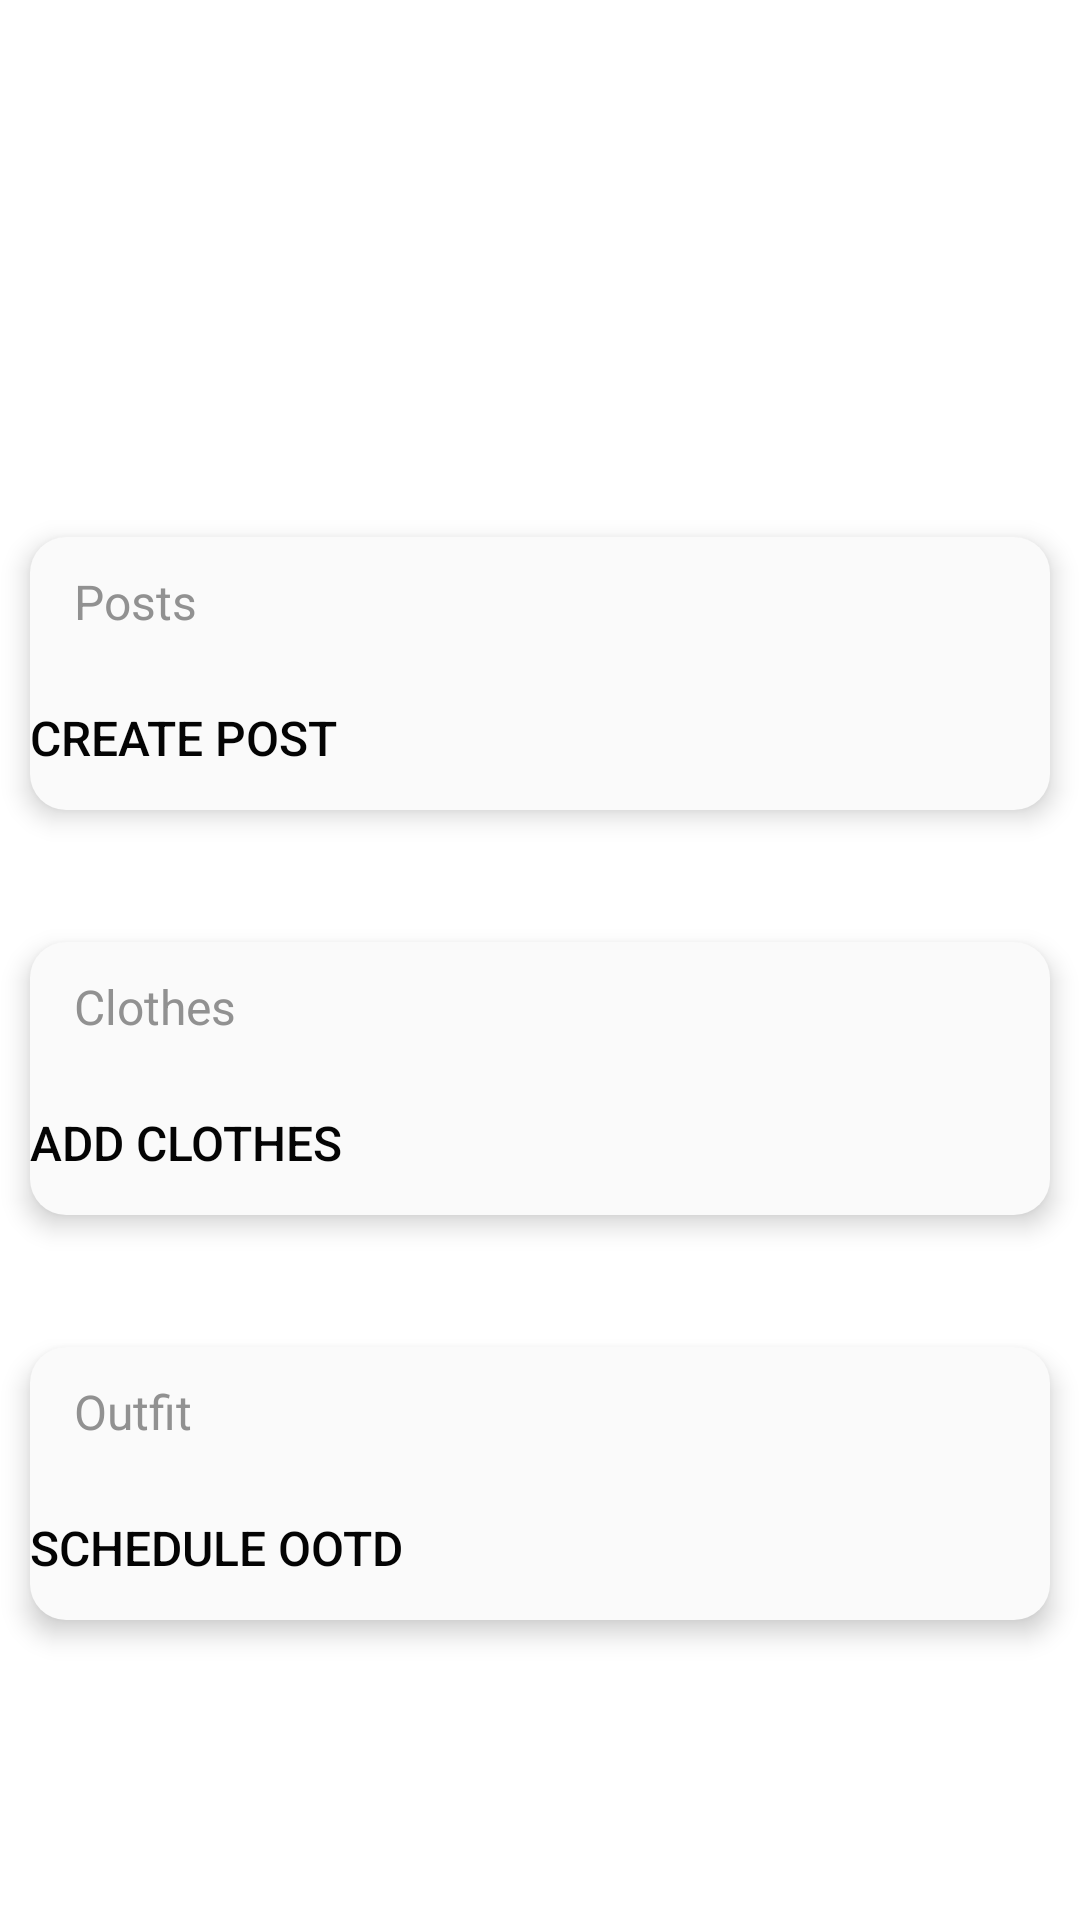

Android layout source for this screen:
<!-- AndroidManifest.xml: application theme Theme.Aiwear -->
<!-- res/layout/dialog_add.xml -->
<?xml version="1.0" encoding="utf-8"?>
<androidx.constraintlayout.widget.ConstraintLayout xmlns:android="http://schemas.android.com/apk/res/android"
    xmlns:app="http://schemas.android.com/apk/res-auto"
    xmlns:tools="http://schemas.android.com/tools"
    android:id="@+id/addDialogCL"
    android:layout_width="350dp"
    android:layout_height="wrap_content"
    android:layout_gravity="bottom|center"
    android:background="@android:color/transparent">

    <LinearLayout
        android:id="@+id/postCL"
        android:layout_width="match_parent"
        android:layout_height="wrap_content"
        android:layout_margin="10dp"
        android:layout_marginBottom="10dp"
        android:background="@drawable/rounded_corners"
        android:elevation="5dp"
        android:orientation="vertical"
        app:layout_constraintBottom_toTopOf="@+id/outfitCL"
        app:layout_constraintEnd_toEndOf="parent"
        app:layout_constraintStart_toStartOf="parent"
        app:layout_constraintTop_toTopOf="parent">

        <TextView
            android:id="@+id/CreatePostLabel"
            android:layout_width="match_parent"
            android:layout_height="wrap_content"
            android:layout_marginLeft="7dp"
            android:layout_marginTop="3dp"
            android:layout_marginBottom="3dp"
            android:padding="7.5dp"
            android:text="Posts"
            android:textColor="#919191"
            android:textSize="16sp" />

        <Button
            android:id="@+id/CreatePostBtn"
            style="@style/SettingsButton"
            android:layout_width="match_parent"
            android:layout_height="wrap_content"
            android:background="@android:color/transparent"
            android:drawableLeft="@drawable/baseline_add_circle_24"
            android:hapticFeedbackEnabled="true"
            android:text="Create Post"
            android:textAlignment="viewStart"
            android:textColorLink="@color/white" />

    </LinearLayout>

    <LinearLayout
        android:id="@+id/clothesCL"
        android:layout_width="match_parent"
        android:layout_height="wrap_content"
        android:layout_margin="10dp"
        android:layout_marginBottom="10dp"
        android:background="@drawable/rounded_corners"
        android:elevation="5dp"
        android:orientation="vertical"
        app:layout_constraintBottom_toTopOf="@+id/outfitCL"
        app:layout_constraintEnd_toEndOf="parent"
        app:layout_constraintStart_toStartOf="parent"
        app:layout_constraintTop_toBottomOf="@+id/postCL">

        <TextView
            android:id="@+id/AddClothesLabel"
            android:layout_width="match_parent"
            android:layout_height="wrap_content"
            android:layout_marginLeft="7dp"
            android:layout_marginTop="3dp"
            android:layout_marginBottom="3dp"
            android:padding="7.5dp"
            android:text="Clothes"
            android:textColor="#919191"
            android:textSize="16sp" />

        <Button
            android:id="@+id/AddClothesBtn"
            style="@style/SettingsButton"
            android:layout_width="match_parent"
            android:layout_height="wrap_content"
            android:background="@android:color/transparent"
            android:drawableLeft="@drawable/baseline_add_circle_24"
            android:hapticFeedbackEnabled="true"
            android:text="Add Clothes"
            android:textAlignment="viewStart"
            android:textColorLink="@color/white" />

    </LinearLayout>

    <LinearLayout
        android:id="@+id/outfitCL"
        android:layout_width="match_parent"
        android:layout_height="wrap_content"
        android:layout_marginLeft="10dp"
        android:layout_marginRight="10dp"
        android:layout_marginBottom="100dp"
        android:background="@drawable/rounded_corners"
        android:elevation="5dp"
        android:orientation="vertical"
        app:layout_constraintBottom_toBottomOf="parent"
        app:layout_constraintEnd_toEndOf="parent"
        app:layout_constraintStart_toStartOf="parent">

        <TextView
            android:id="@+id/AddOutfitLabel"
            android:layout_width="match_parent"
            android:layout_height="wrap_content"
            android:layout_marginLeft="7dp"
            android:layout_marginTop="3dp"
            android:layout_marginBottom="3dp"
            android:padding="7.5dp"
            android:text="Outfit"
            android:textColor="#919191"
            android:textSize="16sp" />

        <Button
            android:id="@+id/CreateIdeaBtn"
            style="@style/SettingsButton"
            android:layout_width="match_parent"
            android:layout_height="wrap_content"
            android:background="@android:color/transparent"
            android:drawableLeft="@drawable/baseline_add_circle_24"
            android:hapticFeedbackEnabled="true"
            android:text="Create Idea"
            android:textAlignment="viewStart"
            android:textColorLink="@color/white"
            android:visibility="gone" />

        <Button
            android:id="@+id/SchedOOTDBtn"
            style="@style/SettingsButton"
            android:layout_width="match_parent"
            android:layout_height="wrap_content"
            android:background="@android:color/transparent"
            android:drawableLeft="@drawable/baseline_add_circle_24"
            android:hapticFeedbackEnabled="true"
            android:text="Schedule OOTD"
            android:textAlignment="viewStart" />

    </LinearLayout>

</androidx.constraintlayout.widget.ConstraintLayout>
<!-- resources referenced by this layout -->
<resources>
  <color name="white">#FAFAFA</color>
  <!-- drawable rounded_corners (drawable) -->
  <shape xmlns:android="http://schemas.android.com/apk/res/android">
      <solid android:color="@color/white" />
      <corners android:radius="12dp" /> 
  </shape>
  <style name="SettingsButton">
          
          <item name="android:buttonStyle">?attr/borderlessButtonStyle</item>
          <item name="android:backgroundTint">?attr/colorSecondary</item>
          <item name="elevation">0dp</item>
          <item name="android:textColor">@color/black</item>
          <item name="android:textSize">16sp</item>
          <item name="android:drawablePadding">15dp</item>
          
      </style>
  <style name="Theme.Aiwear" parent="Base.Theme.Aiwear" />
  <color name="black">#040404</color>
  <style name="Base.Theme.Aiwear" parent="Theme.MaterialComponents.DayNight.NoActionBar">
          
          
          <item name="colorPrimary">@color/pink</item>
  
          <item name="colorOnPrimary">@color/white</item>
          
          <item name="colorSecondary">@color/white</item>
  
          <item name="colorOnSecondary">@color/black</item>
          
      </style>
  <color name="pink">#FF62C5</color>
</resources>
